Run: headless pygame with SDL's dummy video driver; simulated clock (each Clock.tick advances the game by its frame time, no real sleeping); random seed 0; keys injected as events and as key.get_pressed() state; mouse plan: one left click at the window centre at the start of phase 2, then a move to the lower-right quarter at the start of phase 3.
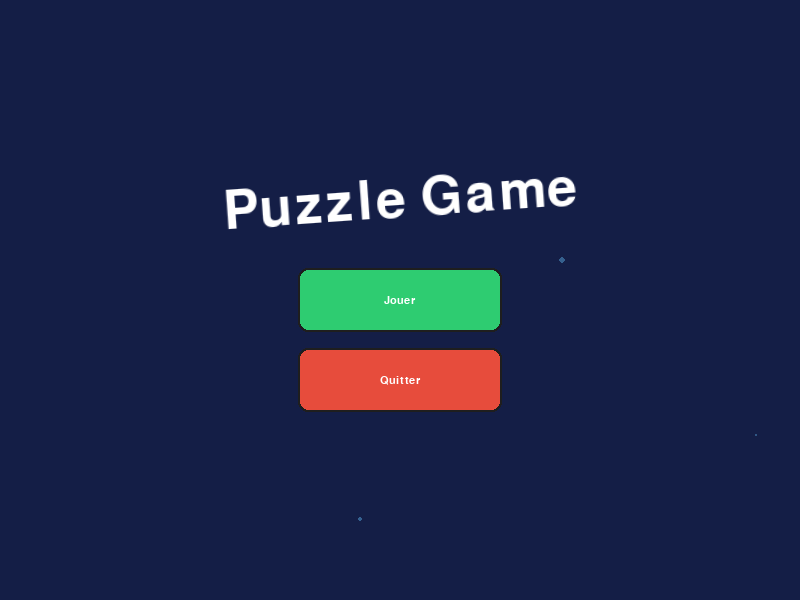
Frame 1 of 4 · flips 1–60 · no input
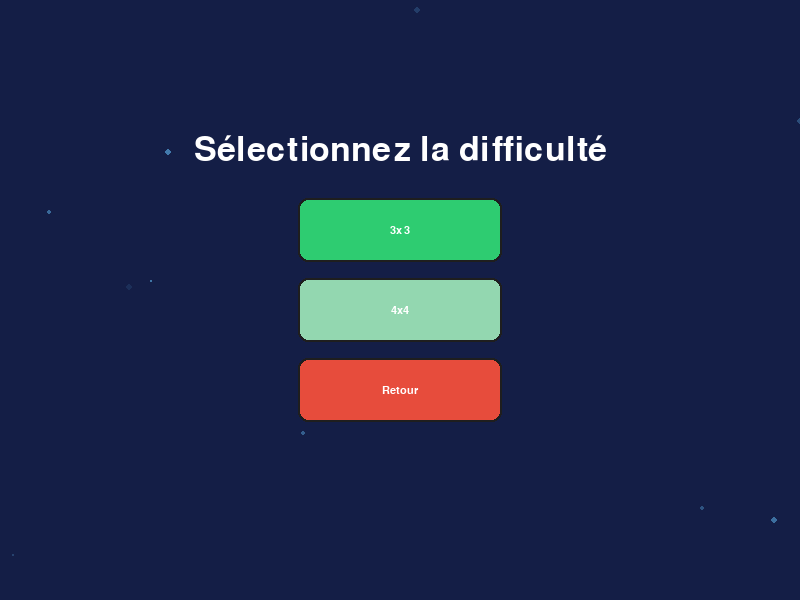
Frame 2 of 4 · flips 61–180 · clicked the window centre · tapped SPACE, RETURN · held RIGHT (→), D
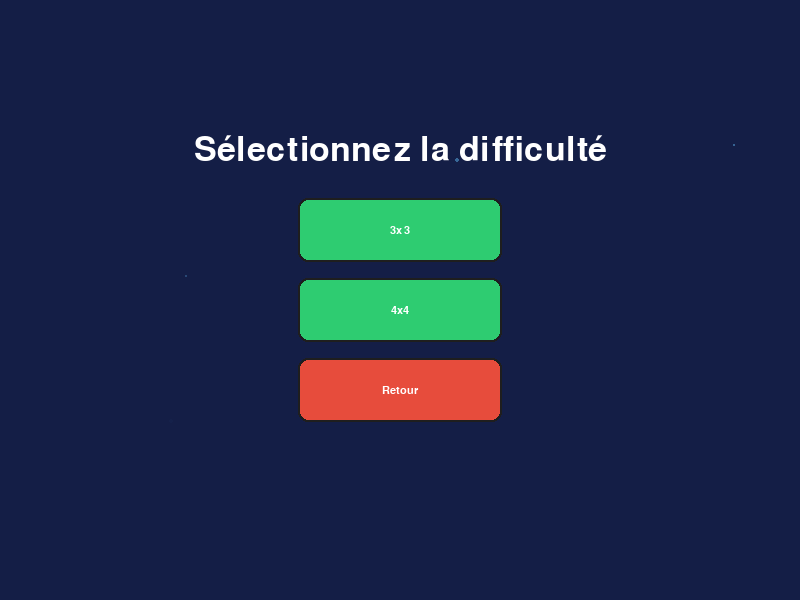
Frame 3 of 4 · flips 181–300 · moved the mouse to the lower-right quarter · held DOWN (↓), S
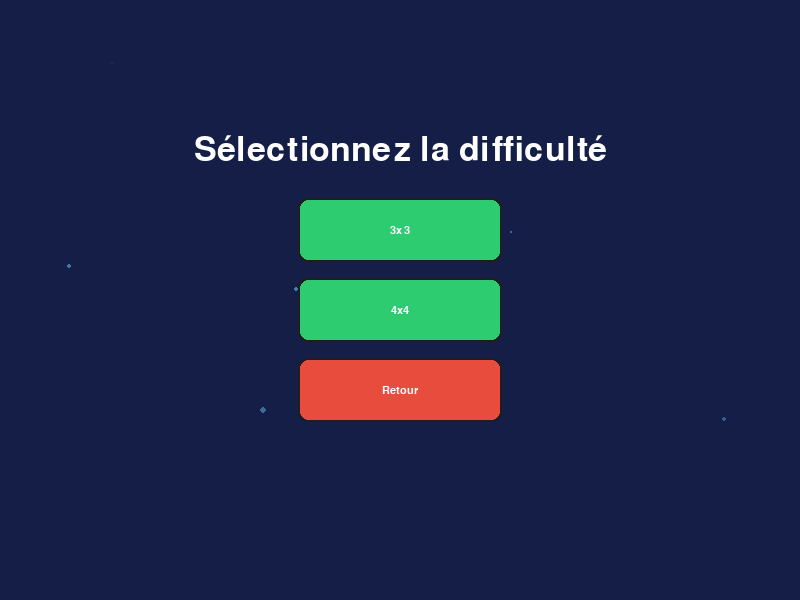
Frame 4 of 4 · flips 301–420 · held LEFT (←), A, UP (↑), W

The pygame program that drew these frames:

import pygame
import sys
import random
import heapq
import math
from typing import List, Tuple

# Initialisation de pygame
pygame.init()

# Dimensions de l'écran
SCREEN_WIDTH, SCREEN_HEIGHT = 800, 600
screen = pygame.display.set_mode((SCREEN_WIDTH, SCREEN_HEIGHT))
pygame.display.set_caption("Puzzle Game")

# Couleurs
WHITE = (255, 255, 255)
DARK_BLUE = (20, 30, 70)
LIGHT_BLUE = (70, 130, 180)
GREEN = (46, 204, 113)
RED = (231, 76, 60)
HIGHLIGHT_GREEN = (39, 174, 96)
HIGHLIGHT_RED = (192, 57, 43)
SHADOW = (30, 30, 30)
GOLD = (255, 215, 0)

# Police
FONT = pygame.font.Font(pygame.font.match_font("comicsansms"), 16)
LARGE_FONT = pygame.font.Font(pygame.font.match_font("comicsansms"), 50)
TITLE_FONT = pygame.font.Font(pygame.font.match_font("comicsansms"), 72)

# Variables du jeu
TILE_SIZE = 90
MARGIN = 5

class ParticleSystem:
    def __init__(self):
        self.particles: List[dict] = []
    
    def create_particle(self, x: int, y: int, color: Tuple[int, int, int]):
        particle = {
            'x': x,
            'y': y,
            'dx': random.uniform(-2, 2),
            'dy': random.uniform(-2, 2),
            'lifetime': 60,
            'color': color,
            'size': random.randint(3, 6)
        }
        self.particles.append(particle)
    
    def update(self):
        for particle in self.particles[:]:
            particle['x'] += particle['dx']
            particle['y'] += particle['dy']
            particle['lifetime'] -= 1
            if particle['lifetime'] <= 0:
                self.particles.remove(particle)
    
    def draw(self, surface):
        for particle in self.particles:
            alpha = min(255, particle['lifetime'] * 4)
            color = (*particle['color'], alpha)
            surf = pygame.Surface((particle['size'], particle['size']), pygame.SRCALPHA)
            pygame.draw.circle(surf, color, (particle['size']//2, particle['size']//2), particle['size']//2)
            surface.blit(surf, (particle['x'] - particle['size']//2, particle['y'] - particle['size']//2))

class Button:
    def __init__(self, x, y, width, height, text, base_color, highlight_color):
        self.rect = pygame.Rect(x, y, width, height)
        self.text = text
        self.base_color = base_color
        self.highlight_color = highlight_color
        self.is_hovered = False
        self.animation_progress = 0
    
    def draw(self, surface):
        if self.is_hovered:
            self.animation_progress = min(1, self.animation_progress + 0.1)
        else:
            self.animation_progress = max(0, self.animation_progress - 0.1)
        
        current_color = tuple(
            int(self.base_color[i] + (self.highlight_color[i] - self.base_color[i]) * self.animation_progress)
            for i in range(3)
        )
        
        shadow_rect = self.rect.inflate(4, 4)
        pygame.draw.rect(surface, SHADOW, shadow_rect, border_radius=10)
        pygame.draw.rect(surface, current_color, self.rect, border_radius=8)
        
        text_surf = FONT.render(self.text, True, WHITE)
        text_rect = text_surf.get_rect(center=self.rect.center)
        surface.blit(text_surf, text_rect)
        
        if self.animation_progress > 0:
            shine_surf = pygame.Surface(self.rect.size, pygame.SRCALPHA)
            shine_alpha = int(128 * self.animation_progress)
            pygame.draw.rect(shine_surf, (255, 255, 255, shine_alpha), shine_surf.get_rect(), border_radius=8)
            surface.blit(shine_surf, self.rect)

def manhattan_distance(board, size):
    """Calculate the Manhattan distance heuristic for the puzzle."""
    distance = 0
    for i in range(size):
        for j in range(size):
            value = board[i][j]
            if value == 0:
                continue
            
            # Calculate target position
            target_row = (value - 1) // size
            target_col = (value - 1) % size
            
            # Add Manhattan distance
            distance += abs(i - target_row) + abs(j - target_col)
    return distance

def board_to_tuple(board):
    """Convert board to hashable tuple for tracking states."""
    return tuple(tuple(row) for row in board)

def solve_puzzle(puzzle_game):
    """
    Solve the puzzle using A* algorithm.
    Returns a list of moves to solve the puzzle.
    """
    initial_board = [row[:] for row in puzzle_game.board]
    goal_board = [[0 for _ in range(puzzle_game.size)] for _ in range(puzzle_game.size)]
    
    # Populate goal board
    value = 1
    for i in range(puzzle_game.size):
        for j in range(puzzle_game.size):
            if value < puzzle_game.size * puzzle_game.size:
                goal_board[i][j] = value
                value += 1
    goal_board[puzzle_game.size-1][puzzle_game.size-1] = 0
    
    # Priority queue for A* search
    heap = [(0, initial_board, [])]
    visited = set()
    
    while heap:
        _, current_board, moves = heapq.heappop(heap)
        
        # Check if solved
        if current_board == goal_board:
            return moves
        
        # Convert board to hashable tuple for visited tracking
        board_tuple = board_to_tuple(current_board)
        if board_tuple in visited:
            continue
        visited.add(board_tuple)
        
        # Find empty tile
        empty_pos = None
        for i in range(puzzle_game.size):
            for j in range(puzzle_game.size):
                if current_board[i][j] == 0:
                    empty_pos = (i, j)
                    break
            if empty_pos:
                break
        
        # Try all possible moves
        for di, dj in [(-1, 0), (1, 0), (0, -1), (0, 1)]:
            new_i, new_j = empty_pos[0] + di, empty_pos[1] + dj
            
            if 0 <= new_i < puzzle_game.size and 0 <= new_j < puzzle_game.size:
                # Create a copy of the current board and swap tiles
                new_board = [row[:] for row in current_board]
                new_board[empty_pos[0]][empty_pos[1]] = new_board[new_i][new_j]
                new_board[new_i][new_j] = 0
                
                # Calculate priority (f = g + h)
                g_cost = len(moves) + 1
                h_cost = manhattan_distance(new_board, puzzle_game.size)
                priority = g_cost + h_cost
                
                # Add to heap with priority
                new_moves = moves + [(new_i, new_j)]
                heapq.heappush(heap, (priority, new_board, new_moves))
    
    return None  # No solution found

def add_solve_button(game, screen):
    """Add a solve button to the puzzle game."""
    solve_button = Button(
        SCREEN_WIDTH - 110, 
        10, 
        100, 
        40, 
        "Solve", 
        GOLD, 
        (255, 223, 0)
    )
    return solve_button


class PuzzleTile:
    def __init__(self, value, size):
        self.value = value
        self.size = size
        self.rect = pygame.Rect(0, 0, TILE_SIZE, TILE_SIZE)
        self.target_pos = (0, 0)
        self.current_pos = [0, 0]
        self.moving = False
        self.move_speed = 0.2
        
    def update(self):
        if self.moving:
            dx = self.target_pos[0] - self.current_pos[0]
            dy = self.target_pos[1] - self.current_pos[1]
            
            if abs(dx) < 0.1 and abs(dy) < 0.1:
                self.current_pos = list(self.target_pos)
                self.moving = False
            else:
                self.current_pos[0] += dx * self.move_speed
                self.current_pos[1] += dy * self.move_speed
        
        self.rect.topleft = self.current_pos
    
    def draw(self, surface):
        if self.value == 0:  # Empty tile
            return
            
        pygame.draw.rect(surface, LIGHT_BLUE, self.rect, border_radius=8)
        text = FONT.render(str(self.value), True, WHITE)
        text_rect = text.get_rect(center=self.rect.center)
        surface.blit(text, text_rect)

class PuzzleGame:
    def __init__(self, size):
        self.size = size
        self.board = [[0 for _ in range(size)] for _ in range(size)]
        self.tiles = []
        self.moves = 0
        self.particle_system = ParticleSystem()
        self.shuffle_moves = 100
        self.game_won = False
        self.initialize_board()
        
    def initialize_board(self):
        # Create tiles
        value = 1
        for i in range(self.size):
            for j in range(self.size):
                if value < self.size * self.size:
                    tile = PuzzleTile(value, self.size)
                    self.tiles.append(tile)
                    self.board[i][j] = value
                value += 1
                
        # Set initial positions
        self.update_tile_positions()
        self.shuffle()
    
    def update_tile_positions(self):
        board_width = self.size * (TILE_SIZE + MARGIN)
        board_height = self.size * (TILE_SIZE + MARGIN)
        start_x = (SCREEN_WIDTH - board_width) // 2
        start_y = (SCREEN_HEIGHT - board_height) // 2
        
        for i in range(self.size):
            for j in range(self.size):
                value = self.board[i][j]
                if value != 0:
                    tile = self.get_tile_by_value(value)
                    if tile:
                        new_pos = (
                            start_x + j * (TILE_SIZE + MARGIN),
                            start_y + i * (TILE_SIZE + MARGIN)
                        )
                        tile.target_pos = new_pos
                        if not hasattr(tile, 'current_pos') or tile.current_pos == [0, 0]:
                            tile.current_pos = list(new_pos)
                        tile.moving = True
    
    def get_tile_by_value(self, value):
        for tile in self.tiles:
            if tile.value == value:
                return tile
        return None
    
    def find_empty(self):
        for i in range(self.size):
            for j in range(self.size):
                if self.board[i][j] == 0:
                    return i, j
        return None
    
    def get_valid_moves(self):
        empty_i, empty_j = self.find_empty()
        valid_moves = []
        
        for di, dj in [(-1, 0), (1, 0), (0, -1), (0, 1)]:
            new_i, new_j = empty_i + di, empty_j + dj
            if 0 <= new_i < self.size and 0 <= new_j < self.size:
                valid_moves.append((new_i, new_j))
        
        return valid_moves
    
    def shuffle(self):
        for _ in range(self.shuffle_moves):
            valid_moves = self.get_valid_moves()
            if valid_moves:
                i, j = random.choice(valid_moves)
                self.make_move(i, j)
        self.moves = 0
    
    def make_move(self, i, j):
        empty_i, empty_j = self.find_empty()
        if abs(i - empty_i) + abs(j - empty_j) == 1:  # Adjacent to empty space
            # Swap tiles
            self.board[empty_i][empty_j] = self.board[i][j]
            self.board[i][j] = 0
            self.moves += 1
            self.update_tile_positions()
            
            # Create particles at the moved tile
            tile = self.get_tile_by_value(self.board[empty_i][empty_j])
            if tile:
                for _ in range(5):
                    self.particle_system.create_particle(
                        tile.rect.centerx,
                        tile.rect.centery,
                        LIGHT_BLUE
                    )
            
    def is_solved(self):
        value = 1
        for i in range(self.size):
            for j in range(self.size):
                if i == self.size - 1 and j == self.size - 1:
                    return self.board[i][j] == 0
                if self.board[i][j] != value:
                    return False
                value += 1
        return True
    
    def update(self):
        any_moving = False
        for tile in self.tiles:
            tile.update()
            if tile.moving:
                any_moving = True
        self.particle_system.update()
        return any_moving
    
    def draw(self, surface):
        # Draw board background
        board_width = self.size * (TILE_SIZE + MARGIN)
        board_height = self.size * (TILE_SIZE + MARGIN)
        board_rect = pygame.Rect(
            (SCREEN_WIDTH - board_width) // 2,
            (SCREEN_HEIGHT - board_height) // 2,
            board_width,
            board_height
        )
        pygame.draw.rect(surface, DARK_BLUE, board_rect, border_radius=10)
        
        # Draw tiles
        for tile in self.tiles:
            tile.draw(surface)
        
        # Draw particles
        self.particle_system.draw(surface)
        
        # Draw moves counter
        moves_text = FONT.render(f"Moves: {self.moves}", True, WHITE)
        surface.blit(moves_text, (10, 10))
        
        # Draw victory message
        if self.game_won:
            victory_text = LARGE_FONT.render("Victory!", True, GOLD)
            text_rect = victory_text.get_rect(center=(SCREEN_WIDTH//2, 50))
            surface.blit(victory_text, text_rect)

def game_loop(size):
    clock = pygame.time.Clock()
    game = PuzzleGame(size)
    
    # Bouton retour
    back_button = Button(10, SCREEN_HEIGHT - 60, 100, 40, "Retour", RED, HIGHLIGHT_RED)
    
    # Bouton de résolution
    solve_button = add_solve_button(game, screen)
    solve_solution = None
    current_solve_move_index = 0
    
    while True:
        screen.fill(DARK_BLUE)
        
        # Gestion des événements
        events = pygame.event.get()
        for event in events:
            if event.type == pygame.QUIT:
                pygame.quit()
                sys.exit()
            
            if event.type == pygame.MOUSEBUTTONDOWN:
                # Gestion du bouton retour
                if back_button.rect.collidepoint(event.pos):
                    return "menu"
                
                # Gestion du bouton de résolution
                if solve_button.rect.collidepoint(event.pos):
                    solve_solution = solve_puzzle(game)
                    current_solve_move_index = 0
                
                # Gestion des clics sur les tuiles
                if not game.game_won and solve_solution is None:
                    board_width = size * (TILE_SIZE + MARGIN)
                    board_height = size * (TILE_SIZE + MARGIN)
                    board_x = (SCREEN_WIDTH - board_width) // 2
                    board_y = (SCREEN_HEIGHT - board_height) // 2
                    
                    # Convertir la position du clic en coordonnées de la grille
                    x, y = event.pos
                    j = (x - board_x) // (TILE_SIZE + MARGIN)
                    i = (y - board_y) // (TILE_SIZE + MARGIN)
                    
                    if 0 <= i < size and 0 <= j < size:
                        game.make_move(i, j)
        
        # Résolution automatique étape par étape
        if solve_solution is not None:
            if current_solve_move_index < len(solve_solution):
                i, j = solve_solution[current_solve_move_index]
                game.make_move(i, j)
                current_solve_move_index += 1
                pygame.time.delay(200)  # Petit délai entre les mouvements
            elif not game.is_solved():
                game.game_won = True
        
        # Mise à jour
        game.update()
        
        # Mise à jour du survol des boutons
        mouse_pos = pygame.mouse.get_pos()
        back_button.is_hovered = back_button.rect.collidepoint(mouse_pos)
        solve_button.is_hovered = solve_button.rect.collidepoint(mouse_pos)
        
        # Dessin
        game.draw(screen)
        back_button.draw(screen)
        solve_button.draw(screen)
        
        pygame.display.flip()
        clock.tick(60)

class MainMenu:
    def __init__(self):
        self.particle_system = ParticleSystem()
        self.buttons = [
            Button(SCREEN_WIDTH//2 - 100, SCREEN_HEIGHT//2 - 30, 200, 60, "Jouer", GREEN, HIGHLIGHT_GREEN),
            Button(SCREEN_WIDTH//2 - 100, SCREEN_HEIGHT//2 + 50, 200, 60, "Quitter", RED, HIGHLIGHT_RED)
        ]
        self.title_angle = 0
        self.title_scale = 1.0
        
    def run(self):
        clock = pygame.time.Clock()
        title_text = "Puzzle Game"
        
        while True:
            current_time = pygame.time.get_ticks()
            
            events = pygame.event.get()
            for event in events:
                if event.type == pygame.QUIT:
                    pygame.quit()
                    sys.exit()
                
                if event.type == pygame.MOUSEBUTTONDOWN:
                   for i, button in enumerate(self.buttons):
                        if button.rect.collidepoint(event.pos):
                            if i == 0:  # Bouton Jouer
                                return "game"
                            elif i == 1:  # Bouton Quitter
                                pygame.quit()
                                sys.exit()
            
            # Update
            mouse_pos = pygame.mouse.get_pos()
            for button in self.buttons:
                button.is_hovered = button.rect.collidepoint(mouse_pos)
                
            self.particle_system.update()
            
            # Animation du titre
            self.title_angle = math.sin(current_time / 1000.0) * 5  # Oscillation entre -5 et 5 degrés
            self.title_scale = 1.0 + math.sin(current_time / 800.0) * 0.1  # Oscillation entre 0.9 et 1.1
            
            # Draw
            screen.fill(DARK_BLUE)
            
            # Dessin des particules d'arrière-plan
            if random.random() < 0.1:  # 10% de chance de créer une nouvelle particule
                self.particle_system.create_particle(
                    random.randint(0, SCREEN_WIDTH),
                    random.randint(0, SCREEN_HEIGHT),
                    LIGHT_BLUE
                )
            self.particle_system.draw(screen)
            
            # Dessin du titre avec rotation et échelle
            title_surf = TITLE_FONT.render("Puzzle Game", True, WHITE)
            rotated_surf = pygame.transform.rotozoom(title_surf, self.title_angle, self.title_scale)
            title_rect = rotated_surf.get_rect(center=(SCREEN_WIDTH//2, SCREEN_HEIGHT//3))
            screen.blit(rotated_surf, title_rect)
            
            # Dessin des boutons
            for button in self.buttons:
                button.draw(screen)
            
            pygame.display.flip()
            clock.tick(60)

class DifficultyMenu:
    def __init__(self):
        self.particle_system = ParticleSystem()
        button_y = SCREEN_HEIGHT // 2 - 100
        self.buttons = []
        
        # Ajouter uniquement les boutons pour 3x3 et 4x4
        for i, size in enumerate([3, 4]):  
            self.buttons.append(
                Button(
                    SCREEN_WIDTH // 2 - 100,
                    button_y + i * 80,
                    200,
                    60,
                    f"{size}x{size}",
                    GREEN,
                    HIGHLIGHT_GREEN
                )
            )
        
        # Bouton retour
        self.buttons.append(
            Button(
                SCREEN_WIDTH // 2 - 100,
                button_y + 2 * 80,  # Ajustez la position pour le bouton "Retour"
                200,
                60,
                "Retour",
                RED,
                HIGHLIGHT_RED
            )
        )    
    def run(self):
        clock = pygame.time.Clock()
        
        while True:
            events = pygame.event.get()
            for event in events:
                if event.type == pygame.QUIT:
                    pygame.quit()
                    sys.exit()
                
                if event.type == pygame.MOUSEBUTTONDOWN:
                    for i, button in enumerate(self.buttons):
                        if button.rect.collidepoint(event.pos):
                            if i < 3:  # Boutons de difficulté
                                return ("play", i + 3)  # Retourne la taille du puzzle (3, 4, ou 5)
                            else:  # Bouton retour
                                return ("menu", None)
            
            # Update
            mouse_pos = pygame.mouse.get_pos()
            for button in self.buttons:
                button.is_hovered = button.rect.collidepoint(mouse_pos)
                
            self.particle_system.update()
            
            # Draw
            screen.fill(DARK_BLUE)
            
            # Particules d'arrière-plan
            if random.random() < 0.1:
                self.particle_system.create_particle(
                    random.randint(0, SCREEN_WIDTH),
                    random.randint(0, SCREEN_HEIGHT),
                    LIGHT_BLUE
                )
            self.particle_system.draw(screen)
            
            # Titre
            title = LARGE_FONT.render("Sélectionnez la difficulté", True, WHITE)
            title_rect = title.get_rect(center=(SCREEN_WIDTH//2, SCREEN_HEIGHT//4))
            screen.blit(title, title_rect)
            
            # Boutons
            for button in self.buttons:
                button.draw(screen)
            
            pygame.display.flip()
            clock.tick(60)

def main():
    current_screen = "menu"
    main_menu = MainMenu()
    difficulty_menu = DifficultyMenu()
    
    while True:
        if current_screen == "menu":
            current_screen = main_menu.run()
        elif current_screen == "game":
            current_screen = difficulty_menu.run()
        elif isinstance(current_screen, tuple):
            action, size = current_screen
            if action == "play":
                current_screen = game_loop(size)
            elif action == "menu":
                current_screen = "menu"

if __name__ == "__main__":
    main()
